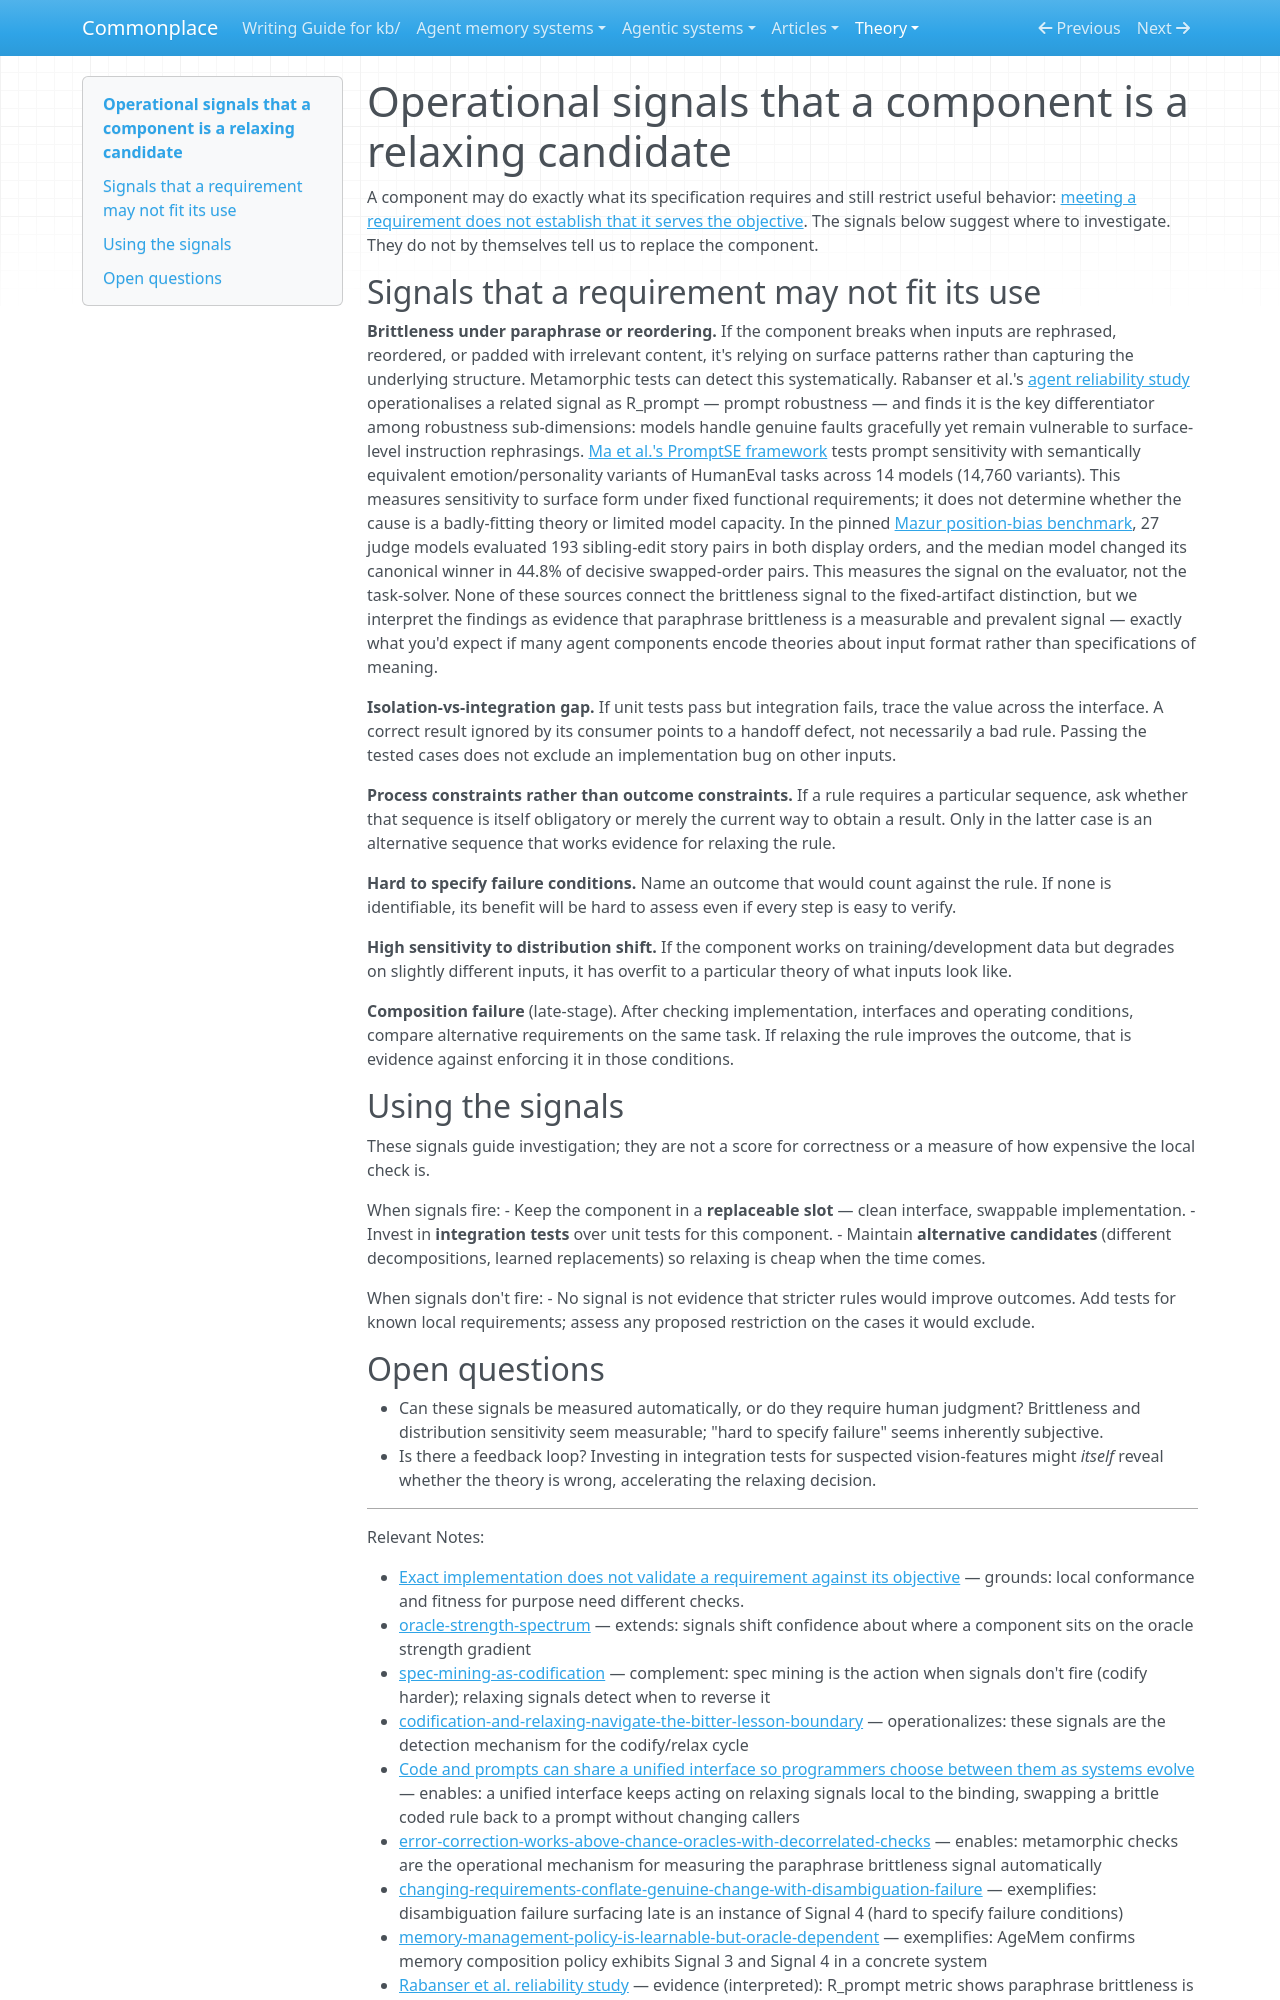

repository: zby/commonplace · page: theory/operational-signals-that-a-component-is-a-relaxing-candidate/index.html · generator: mkdocs

---
description: "How to investigate a rule when local checks pass but outcomes deteriorate, without mistaking an integration defect for a bad requirement."
type: types/note.md
traits: [title-as-claim]
tags: [learning-theory, constraining, llm-reliability]
---

# Operational signals that a component is a relaxing candidate

A component may do exactly what its specification requires and still restrict useful behavior: [meeting a requirement does not establish that it serves the objective](./exact-implementation-does-not-validate-a-requirement.md). The signals below suggest where to investigate. They do not by themselves tell us to replace the component.

## Signals that a requirement may not fit its use

**Brittleness under paraphrase or reordering.** If the component breaks when inputs are rephrased, reordered, or padded with irrelevant content, it's relying on surface patterns rather than capturing the underlying structure. Metamorphic tests can detect this systematically. Rabanser et al.'s [agent reliability study](https://arxiv.org/pdf/2602.16666) operationalises a related signal as R_prompt — prompt robustness — and finds it is the key differentiator among robustness sub-dimensions: models handle genuine faults gracefully yet remain vulnerable to surface-level instruction rephrasings. [Ma et al.'s PromptSE framework](../sources/prompt-stability-code-llms-emotion-personality-variations.ingest.md) tests prompt sensitivity with semantically equivalent emotion/personality variants of HumanEval tasks across 14 models (14,760 variants). This measures sensitivity to surface form under fixed functional requirements; it does not determine whether the cause is a badly-fitting theory or limited model capacity. In the pinned [Mazur position-bias benchmark](../sources/position-bias.ingest.md), 27 judge models evaluated 193 sibling-edit story pairs in both display orders, and the median model changed its canonical winner in 44.8% of decisive swapped-order pairs. This measures the signal on the evaluator, not the task-solver. None of these sources connect the brittleness signal to the fixed-artifact distinction, but we interpret the findings as evidence that paraphrase brittleness is a measurable and prevalent signal — exactly what you'd expect if many agent components encode theories about input format rather than specifications of meaning.

**Isolation-vs-integration gap.** If unit tests pass but integration fails, trace the value across the interface. A correct result ignored by its consumer points to a handoff defect, not necessarily a bad rule. Passing the tested cases does not exclude an implementation bug on other inputs.

**Process constraints rather than outcome constraints.** If a rule requires a particular sequence, ask whether that sequence is itself obligatory or merely the current way to obtain a result. Only in the latter case is an alternative sequence that works evidence for relaxing the rule.

**Hard to specify failure conditions.** Name an outcome that would count against the rule. If none is identifiable, its benefit will be hard to assess even if every step is easy to verify.

**High sensitivity to distribution shift.** If the component works on training/development data but degrades on slightly different inputs, it has overfit to a particular theory of what inputs look like.

**Composition failure** (late-stage). After checking implementation, interfaces and operating conditions, compare alternative requirements on the same task. If relaxing the rule improves the outcome, that is evidence against enforcing it in those conditions.

## Using the signals

These signals guide investigation; they are not a score for correctness or a measure of how expensive the local check is.

When signals fire:
- Keep the component in a **replaceable slot** — clean interface, swappable implementation.
- Invest in **integration tests** over unit tests for this component.
- Maintain **alternative candidates** (different decompositions, learned replacements) so relaxing is cheap when the time comes.

When signals don't fire:
- No signal is not evidence that stricter rules would improve outcomes. Add tests for known local requirements; assess any proposed restriction on the cases it would exclude.
